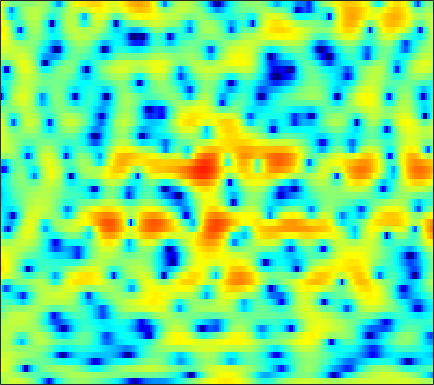

The data file committed next to this chart (first rows):
0.89385, 1.4342, 2.0264, 2.4868, 2.7385, 2.9659, 3.0934, 3.1309, 3.059, 2.8712, 2.5513, 2.2411, 1.7176, 1.0418, 0.44962, -0.54019, -1.753, -2.8618, -4.692, -7.0889, -10.324, -13.426, -16.65, -13.748
2.217, 2.283, 2.283, 2.197, 2.07, 1.819, 1.484, 1.187, 0.7443, 0.279, -0.1839, -0.5047, -0.8967, -1.234, -1.457, -1.71, -1.938, -2.094, -2.272, -2.409, -2.468, -2.441, -2.285, -1.998
3.978, 3.814, 3.436, 2.855, 2.273, 1.254, -0.09763, -1.391, -3.62, -6.749, -11.63, -18.08, -19.09, -11.29, -8.129, -5.39, -3.55, -2.533, -1.51, -0.754, -0.1777, 0.1523, 0.5006, 0.7614
3.64, 3.543, 3.325, 3.008, 2.703, 2.222, 1.663, 1.212, 0.6033, 0.02969, -0.4538, -0.7303, -0.956, -1.031, -1.021, -0.9533, -0.8786, -0.8452, -0.8621, -0.9619, -1.158, -1.377, -1.748, -2.208
2.869, 2.896, 2.866, 2.768, 2.653, 2.467, 2.244, 2.063, 1.817, 1.571, 1.338, 1.174, 0.9696, 0.7722, 0.6151, 0.3796, 0.1004, -0.1591, -0.5906, -1.137, -1.855, -2.519, -3.62, -5.026
2.111, 2.197, 2.187, 2.051, 1.875, 1.567, 1.209, 0.9326, 0.6091, 0.3758, 0.268, 0.2701, 0.3594, 0.498, 0.6048, 0.713, 0.748, 0.6996, 0.521, 0.213, -0.241, -0.6635, -1.358, -2.178
1.966, 2.156, 2.122, 1.736, 1.2, 0.109, -1.486, -3.07, -5.681, -8.074, -7.792, -5.958, -3.424, -1.44, -0.3192, 0.761, 1.479, 1.814, 2.035, 2.03, 1.827, 1.571, 1.114, 0.5774
2.032, 2.381, 2.546, 2.379, 2.033, 1.281, 0.207, -0.757, -2.077, -2.969, -2.918, -2.275, -1.078, 0.06672, 0.7855, 1.485, 1.892, 2.017, 1.964, 1.679, 1.177, 0.6776, -0.1615, -1.18
1.727, 2.023, 2.285, 2.409, 2.42, 2.338, 2.183, 2.037, 1.842, 1.685, 1.585, 1.547, 1.514, 1.463, 1.386, 1.193, 0.8569, 0.5013, -0.1322, -0.9508, -1.96, -2.839, -4.186, -5.728
1.276, 1.579, 1.938, 2.232, 2.409, 2.581, 2.683, 2.715, 2.707, 2.648, 2.538, 2.417, 2.187, 1.868, 1.552, 1.012, 0.3013, -0.3644, -1.462, -2.823, -4.489, -5.94, -8.097, -10.3
-0.254, 0.3429, 1.028, 1.582, 1.91, 2.24, 2.464, 2.573, 2.656, 2.678, 2.647, 2.586, 2.452, 2.239, 2.001, 1.566, 0.9562, 0.367, -0.6532, -1.987, -3.733, -5.375, -8.169, -11.8
-2.613, -1.597, -0.6331, -0.006962, 0.2818, 0.484, 0.5275, 0.5003, 0.4438, 0.4079, 0.4583, 0.5662, 0.7782, 1.034, 1.212, 1.38, 1.421, 1.354, 1.119, 0.7271, 0.1873, -0.2756, -0.9228, -1.479
-2.635, -2.334, -2.134, -2.168, -2.348, -2.821, -3.586, -4.372, -5.663, -6.931, -7.4, -6.81, -5.13, -3.276, -2.02, -0.6371, 0.41, 0.9961, 1.569, 1.923, 2.13, 2.204, 2.236, 2.231
-3.083, -3.664, -4.323, -4.831, -5.159, -5.666, -6.48, -7.445, -9.435, -12.39, -14.72, -12.96, -8.781, -5.473, -3.585, -1.674, -0.2568, 0.5576, 1.376, 1.955, 2.352, 2.555, 2.751, 2.871
-5.823, -8.944, -12.9, -11.71, -9.282, -6.941, -5.543, -4.926, -4.427, -4.081, -3.662, -3.19, -2.378, -1.425, -0.6963, 0.1994, 0.9351, 1.381, 1.816, 2.059, 2.136, 2.1, 1.98, 1.84
-0.05458, -1.721, -3.293, -3.412, -2.797, -1.804, -1.004, -0.5753, -0.2164, -0.0202, 0.1279, 0.2484, 0.4676, 0.7624, 1.028, 1.401, 1.738, 1.908, 1.958, 1.76, 1.228, 0.5842, -0.6822, -2.356
5.269, 4.612, 3.818, 3.147, 2.697, 2.128, 1.518, 0.9774, 0.1169, -0.9075, -2.032, -2.843, -3.566, -3.604, -3.192, -2.34, -1.465, -0.9703, -0.5815, -0.5861, -1.037, -1.714, -3.147, -5.298
6.308, 5.833, 5.146, 4.384, 3.748, 2.785, 1.633, 0.5894, -1.132, -3.415, -6.684, -10.39, -20.53, -19.04, -12.02, -7.593, -5.138, -3.957, -2.962, -2.462, -2.324, -2.401, -2.677, -3.026
5.83, 5.49, 4.957, 4.329, 3.792, 2.968, 2.006, 1.188, -0.04884, -1.445, -2.907, -3.941, -4.96, -5.298, -5.129, -4.558, -3.941, -3.551, -3.202, -3.041, -3.045, -3.139, -3.32, -3.539
4.782, 4.582, 4.257, 3.871, 3.541, 3.043, 2.495, 2.05, 1.415, 0.7694, 0.134, -0.3173, -0.8526, -1.286, -1.549, -1.868, -2.177, -2.426, -2.829, -3.338, -3.946, -4.464, -5.175, -5.849
3.508, 3.403, 3.245, 3.079, 2.954, 2.796, 2.631, 2.499, 2.307, 2.083, 1.814, 1.589, 1.231, 0.8123, 0.4562, -0.1069, -0.7709, -1.358, -2.284, -3.404, -4.773, -5.984, -7.92, -10.13
1.612, 1.428, 1.24, 1.183, 1.258, 1.518, 1.87, 2.153, 2.509, 2.768, 2.903, 2.919, 2.802, 2.509, 2.169, 1.573, 0.7923, 0.06704, -1.061, -2.395, -3.985, -5.406, -7.78, -10.88
-1.939, -2.978, -4.305, -4.814, -4.259, -2.723, -0.953, 0.2503, 1.594, 2.624, 3.362, 3.693, 3.888, 3.777, 3.489, 2.843, 1.905, 1.045, -0.2392, -1.589, -2.811, -3.548, -4.309, -4.766
-4.921, -7.334, -12.43, -18.15, -13.55, -7.977, -4.362, -2.301, -0.1099, 1.635, 2.937, 3.639, 4.176, 4.276, 4.049, 3.286, 1.964, 0.5414, -2.044, -5.51, -8.812, -8.805, -6.125, -3.743
-4.212, -5.303, -6.869, -8.245, -8.873, -8.974, -7.578, -5.771, -3.078, -0.6216, 1.331, 2.473, 3.51, 4.015, 4.063, 3.648, 2.694, 1.578, -0.476, -3.046, -5.111, -5.076, -3.437, -1.573
-4.851, -5.67, -7.215, -9.547, -12.3, -18.41, -17.27, -11.36, -6.234, -2.803, -0.3831, 0.9651, 2.294, 3.143, 3.515, 3.688, 3.531, 3.252, 2.723, 2.159, 1.68, 1.442, 1.272, 1.113
-5.81, -5.897, -6.134, -6.445, -6.599, -6.532, -5.852, -4.969, -3.478, -1.924, -0.5025, 0.4401, 1.462, 2.239, 2.654, 3.023, 3.196, 3.216, 3.131, 2.941, 2.667, 2.401, 1.982, 1.44
-6.862, -6.306, -5.665, -5.081, -4.64, -4.011, -3.306, -2.727, -1.894, -1.055, -0.2345, 0.3299, 1.004, 1.561, 1.897, 2.236, 2.467, 2.563, 2.604, 2.537, 2.373, 2.181, 1.821, 1.356
-7.52, -6.608, -5.543, -4.603, -3.971, -3.172, -2.433, -1.913, -1.263, -0.6612, -0.111, 0.2474, 0.6802, 1.05, 1.301, 1.579, 1.807, 1.935, 2.053, 2.103, 2.068, 1.993, 1.788, 1.486
-7.152, -6.202, -5.05, -4.023, -3.332, -2.502, -1.784, -1.312, -0.7899, -0.3765, -0.06283, 0.1139, 0.2923, 0.4415, 0.5557, 0.748, 0.9765, 1.188, 1.488, 1.764, 1.973, 2.064, 2.07, 1.916
-6.283, -5.458, -4.381, -3.349, -2.604, -1.723, -0.9861, -0.545, -0.1308, 0.06067, 0.01295, -0.1403, -0.5087, -0.9585, -1.265, -1.407, -1.092, -0.5594, 0.3528, 1.286, 2.075, 2.498, 2.85, 2.919
-7.121, -6.493, -5.41, -4.074, -3.01, -1.701, -0.6291, -0.06313, 0.3765, 0.4152, 0.01486, -0.6275, -2.024, -4.292, -6.782, -10.99, -9.639, -5.957, -2.133, 0.4855, 2.263, 3.186, 3.942, 4.253
-12.93, -15.52, -14.52, -9.288, -6.292, -3.538, -1.75, -0.9278, -0.3631, -0.3277, -0.7142, -1.317, -2.426, -3.894, -5.096, -6.252, -5.497, -3.761, -1.199, 0.9434, 2.538, 3.406, 4.108, 4.372
-7.214, -8.03, -7.623, -5.655, -4.074, -2.391, -1.357, -0.9763, -0.9634, -1.433, -2.205, -2.861, -3.53, -3.675, -3.384, -2.527, -1.322, -0.3535, 0.9833, 2.2, 3.162, 3.643, 3.996, 3.942
0.7854, 0.6341, 0.5815, 0.6782, 0.759, 0.7798, 0.5301, 0.1006, -0.9234, -2.624, -5.319, -8.335, -14.14, -12.64, -8.303, -4.303, -1.601, -0.08996, 1.449, 2.542, 3.264, 3.57, 3.658, 3.365
3.276, 3.053, 2.745, 2.409, 2.127, 1.649, 1.018, 0.3948, -0.6725, -2.07, -3.847, -5.237, -6.602, -6.39, -5.232, -3.33, -1.651, -0.6049, 0.474, 1.221, 1.664, 1.827, 1.783, 1.473
3.477, 3.179, 2.752, 2.291, 1.927, 1.417, 0.8797, 0.4566, -0.131, -0.717, -1.269, -1.594, -1.857, -1.867, -1.719, -1.369, -0.9726, -0.6996, -0.4194, -0.2334, -0.1644, -0.192, -0.3045, -0.5124
3.514, 3.096, 2.489, 1.869, 1.419, 0.8991, 0.4926, 0.2797, 0.09766, 0.004592, -0.01051, -0.02436, -0.02645, -0.03377, -0.0623, -0.1575, -0.317, -0.5051, -0.8439, -1.273, -1.725, -2.04, -2.32, -2.408
3.895, 3.188, 2.081, 0.8518, -0.05084, -1.004, -1.382, -1.235, -0.639, 0.1084, 0.7869, 1.19, 1.549, 1.688, 1.646, 1.375, 0.8469, 0.2704, -0.7739, -2.185, -3.933, -5.311, -6.68, -6.51
3.87, 2.861, 1.035, -1.579, -4.385, -10.19, -13.04, -8.078, -3.439, -0.6402, 1.128, 2.022, 2.76, 3.068, 3.057, 2.752, 2.074, 1.321, -0.08396, -2.075, -5.012, -8.238, -14.89, -13.21
2.041, 1.333, 0.1321, -1.401, -2.709, -4.24, -4.54, -3.655, -1.847, -0.1635, 1.124, 1.796, 2.33, 2.496, 2.397, 2.011, 1.369, 0.7353, -0.2478, -1.325, -2.411, -3.09, -3.598, -3.391
-0.3264, -0.4118, -0.4828, -0.5092, -0.4787, -0.3229, 0.02129, 0.3866, 0.9726, 1.54, 1.97, 2.154, 2.168, 1.905, 1.52, 0.7679, -0.1607, -0.9149, -1.849, -2.526, -2.811, -2.767, -2.442, -1.906
-4.396, -3.701, -2.432, -1.107, -0.2007, 0.8465, 1.726, 2.27, 2.836, 3.215, 3.36, 3.299, 2.955, 2.256, 1.474, 0.02525, -1.978, -3.854, -6.725, -8.625, -7.552, -5.814, -3.666, -2.069
-18.6, -11.08, -6.024, -2.888, -1.174, 0.5643, 1.852, 2.594, 3.311, 3.742, 3.895, 3.81, 3.416, 2.656, 1.816, 0.2606, -1.928, -4.117, -7.865, -10.87, -8.729, -6.138, -3.504, -1.716
-7.721, -6.752, -4.991, -3.184, -1.949, -0.5019, 0.6973, 1.438, 2.217, 2.738, 3.003, 3.029, 2.831, 2.38, 1.875, 1.016, 0.002831, -0.78, -1.686, -2.224, -2.245, -1.998, -1.462, -0.8903
-4.854, -4.703, -4.197, -3.4, -2.656, -1.549, -0.4345, 0.3347, 1.214, 1.88, 2.299, 2.456, 2.457, 2.242, 1.958, 1.459, 0.8779, 0.4352, -0.09659, -0.492, -0.7277, -0.7914, -0.7487, -0.6314
-4.99, -5.764, -6.415, -6.039, -5.011, -3.173, -1.341, -0.1473, 1.133, 2.061, 2.655, 2.889, 2.949, 2.739, 2.433, 1.851, 1.141, 0.5628, -0.1891, -0.8179, -1.239, -1.367, -1.335, -1.124
-5.001, -7.928, -16.11, -18.32, -9.55, -4.157, -0.9555, 0.7088, 2.29, 3.317, 3.899, 4.076, 3.997, 3.575, 3.038, 2.024, 0.6748, -0.535, -2.35, -4.121, -5.214, -5.284, -4.53, -3.376
-0.5768, -1.326, -2.017, -1.891, -1.191, 0.164, 1.534, 2.422, 3.336, 3.923, 4.184, 4.168, 3.845, 3.174, 2.412, 1.005, -0.9664, -2.933, -6.577, -12.6, -32.46, -18.6, -11.15, -7.801
2.021, 1.942, 1.89, 1.957, 2.103, 2.386, 2.702, 2.927, 3.151, 3.252, 3.184, 3.006, 2.567, 1.87, 1.151, -0.08284, -1.66, -3.072, -5.203, -7.41, -9.09, -9.736, -9.99, -10.01
3.308, 3.323, 3.259, 3.144, 3.035, 2.874, 2.714, 2.588, 2.427, 2.259, 2.065, 1.875, 1.544, 1.069, 0.6034, -0.1972, -1.184, -2.057, -3.334, -4.717, -6.17, -7.349, -9.167, -11.6
4.383, 4.283, 3.985, 3.519, 3.076, 2.404, 1.704, 1.21, 0.6846, 0.3814, 0.3141, 0.3651, 0.4622, 0.4829, 0.4015, 0.1147, -0.3965, -0.9097, -1.77, -2.79, -3.989, -4.995, -6.442, -7.968
5.522, 5.176, 4.471, 3.475, 2.531, 0.9804, -0.9308, -2.509, -4.386, -4.943, -3.875, -2.664, -1.229, -0.1952, 0.2837, 0.581, 0.499, 0.2312, -0.3923, -1.246, -2.255, -3.051, -4.042, -4.795
6.238, 5.607, 4.512, 3.123, 1.86, -0.2241, -3.015, -5.955, -12.13, -15.1, -8.019, -4.7, -1.869, -0.1466, 0.6525, 1.208, 1.281, 1.023, 0.3186, -0.8088, -2.318, -3.642, -5.508, -6.918
5.734, 4.757, 3.275, 1.683, 0.5051, -0.9154, -2.079, -2.735, -3.209, -2.972, -2.05, -1.142, 0.06576, 1.042, 1.561, 1.892, 1.82, 1.484, 0.6477, -0.7318, -2.8, -4.979, -9.429, -18.48
4.405, 2.841, 0.2545, -2.832, -5.071, -6.412, -5.343, -4.042, -2.464, -1.159, -0.07183, 0.6227, 1.389, 1.979, 2.275, 2.456, 2.349, 2.093, 1.467, 0.5287, -0.6945, -1.766, -3.186, -4.194
3.77, 2.098, -0.8344, -4.883, -8.772, -10.9, -7.119, -4.632, -2.334, -0.8098, 0.2485, 0.8427, 1.451, 1.873, 2.081, 2.252, 2.275, 2.173, 1.865, 1.382, 0.7114, 0.1076, -0.7445, -1.55
4.351, 3.418, 2.068, 0.7196, -0.1195, -0.8037, -0.9179, -0.7656, -0.4467, -0.1636, 0.02656, 0.1213, 0.2202, 0.3438, 0.4942, 0.7484, 1.041, 1.205, 1.317, 1.207, 0.8196, 0.3279, -0.6577, -2.088
